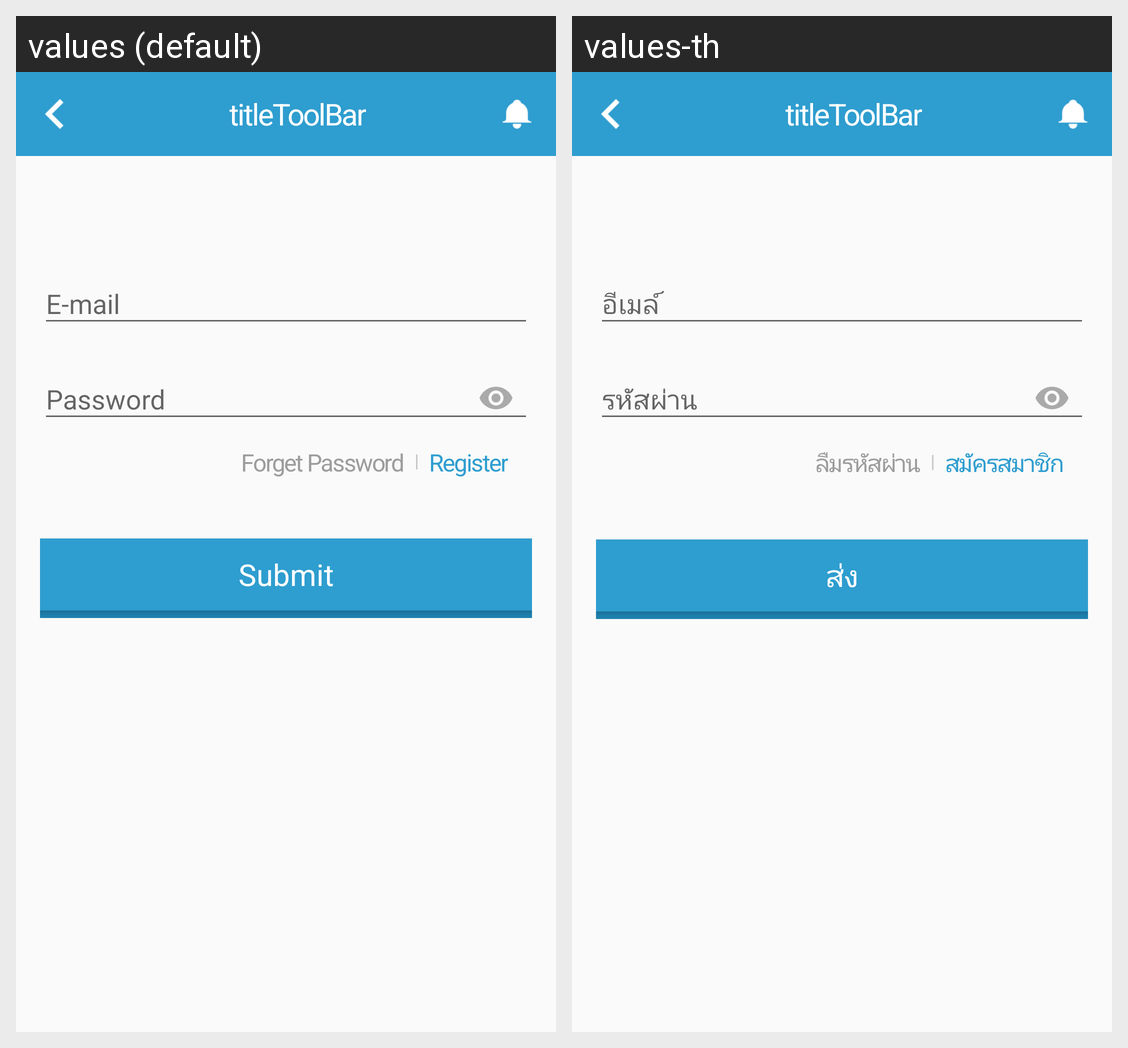

Strings drawn on this Android screen and how each of the app's shown locales translates them:
Android screen res/layout/activity_login.xml rendered under 2 locales, left to right: values (default), values-th. Device: Nexus 5 (rendered at 1080×1920; each locale shown at half size, 540×960, under a caption strip naming it); theme AppTheme.NoActionBar.
Strings drawn on this screen, with the default value and each locale's value (text and hints the layout hard-codes, and strings that could not be matched under every locale, appear in the picture but are not listed):

hint_user_name_login_activity
  values: E-mail
  values-th: อีเมล์

hint_password_login_activity
  values: Password
  values-th: รหัสผ่าน

msg_forget_login_activty
  values: Forget Password
  values-th: ลืมรหัสผ่าน

msg_register_login_activty
  values: Register
  values-th: สมัครสมาชิก

action_submit
  values: Submit
  values-th: ส่ง
